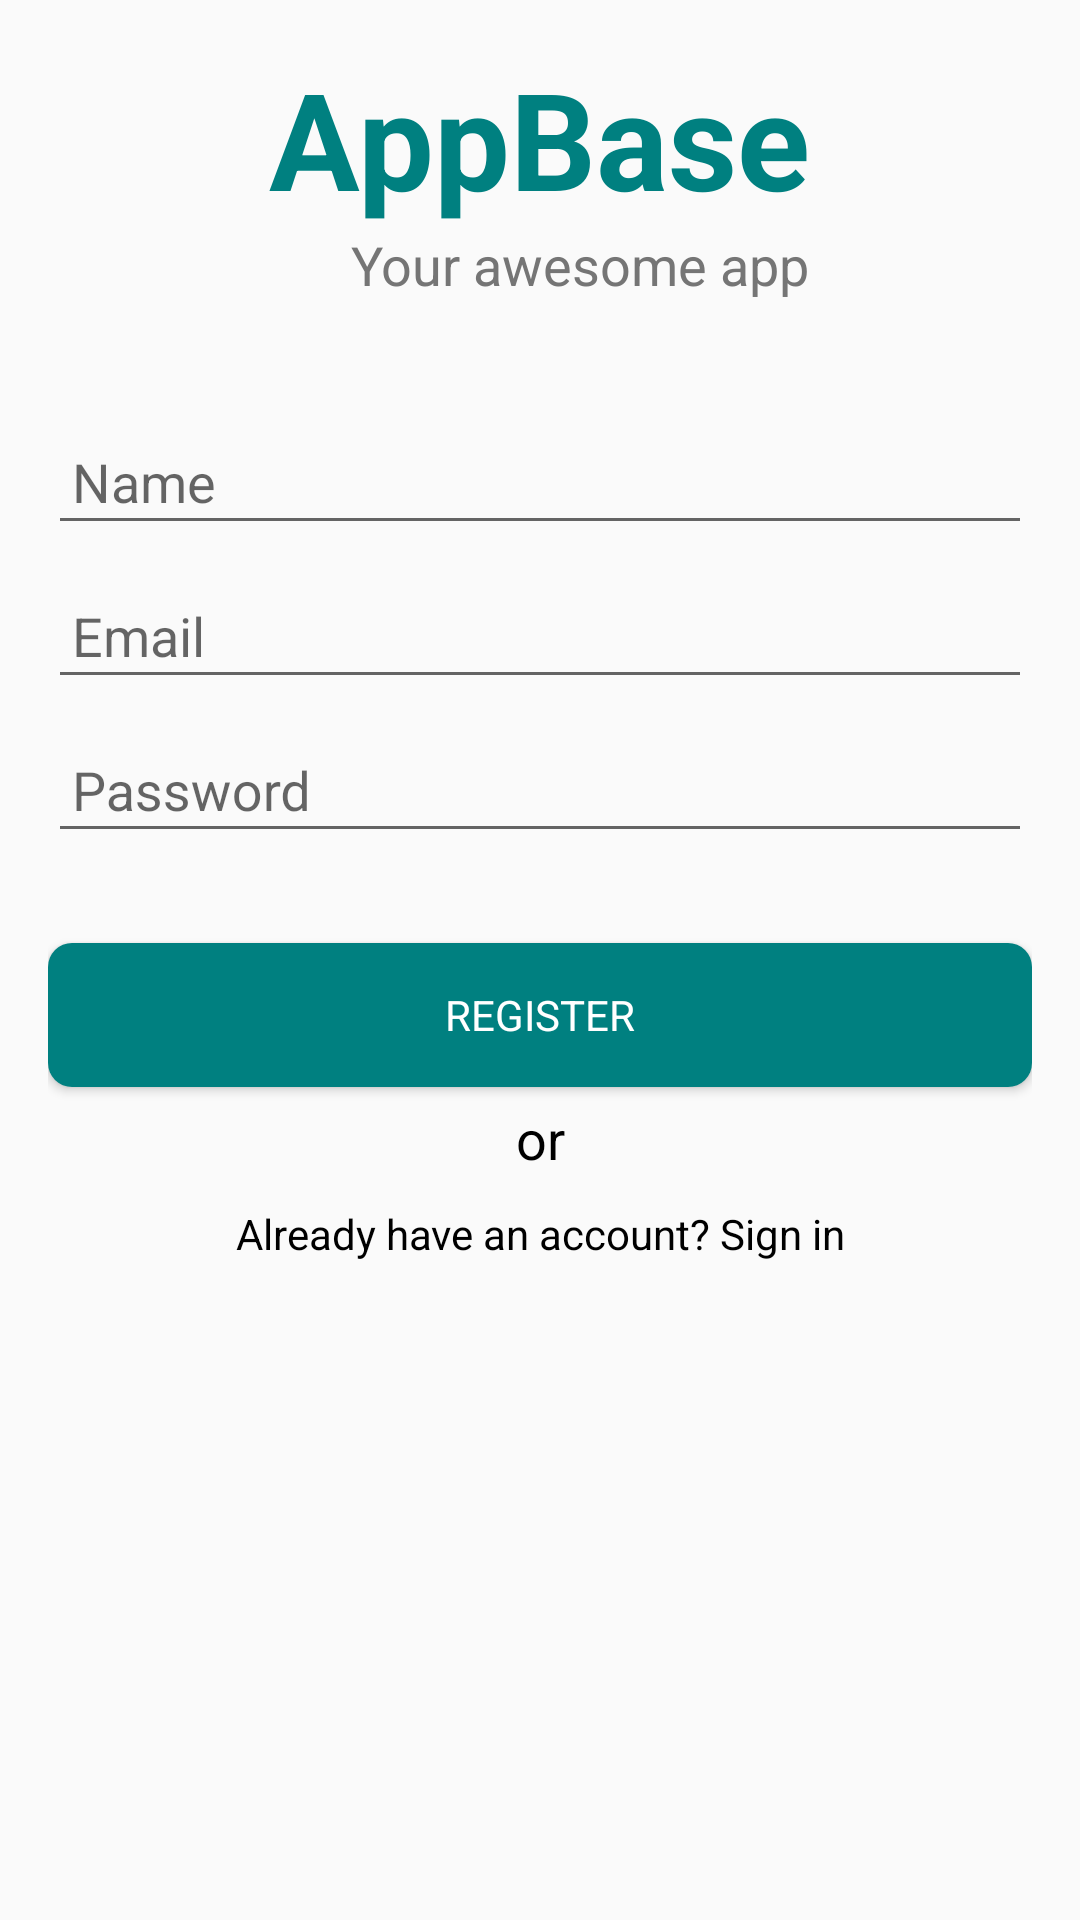

Reconstruct the res/layout file that produces this screen, plus the resources it refers to.
<!-- AndroidManifest.xml: application theme AppTheme -->
<!-- res/layout/activity_create_account.xml -->
<LinearLayout
    xmlns:android="http://schemas.android.com/apk/res/android"
    xmlns:tools="http://schemas.android.com/tools" android:layout_width="match_parent"
    android:layout_height="match_parent" android:gravity="center_horizontal"
    android:orientation="vertical" android:paddingBottom="@dimen/activity_vertical_margin"
    android:paddingLeft="@dimen/activity_horizontal_margin"
    android:paddingRight="@dimen/activity_horizontal_margin"
    android:paddingTop="@dimen/activity_vertical_margin" tools:context=".RegisterActivity">

    <ScrollView android:id="@+id/login_form" android:layout_width="match_parent"
        android:layout_height="match_parent">

        <LinearLayout
            android:layout_width="match_parent"
            android:layout_height="wrap_content"
            android:gravity="center"
            android:orientation="vertical">

            <RelativeLayout
                android:layout_width="match_parent"
                android:layout_marginBottom="10dp"
                android:layout_height="wrap_content">

                <TextView
                    android:id="@+id/txt_logo"
                    android:layout_width="wrap_content"
                    android:layout_height="wrap_content"
                    android:layout_gravity="center_horizontal"
                    android:text="@string/app_name"
                    android:textColor="@color/app_primary"
                    android:textStyle="bold"
                    android:textAppearance="?android:attr/textAppearanceLarge"
                    android:textSize="45dp"
                    android:clickable="true"
                    android:layout_alignParentTop="true"
                    android:layout_centerHorizontal="true" />

                <TextView
                    android:id="@+id/txt_descricao"
                    android:layout_width="wrap_content"
                    android:layout_height="wrap_content"
                    android:textAppearance="?android:attr/textAppearanceMedium"
                    android:text="@string/app_decription"
                    android:textColor="@color/grey_600"
                    android:layout_below="@+id/txt_logo"
                    android:layout_alignRight="@+id/txt_logo"
                    android:layout_alignEnd="@+id/txt_logo" />
            </RelativeLayout>

            <LinearLayout
                android:id="@+id/email_login_form"
                android:layout_width="match_parent"
                android:layout_height="wrap_content"
                android:orientation="vertical"
                android:layout_marginTop="@dimen/loginactivity_logo_from_login"
                android:weightSum="1">

                <android.support.design.widget.TextInputLayout android:layout_width="match_parent"
                    android:layout_height="wrap_content">
                    <AutoCompleteTextView
                        android:id="@+id/edit_nome"
                        android:layout_width="match_parent"
                        android:layout_height="wrap_content"
                        android:hint="@string/prompt_name"
                        android:inputType="textAutoComplete"
                        android:maxLines="1"
                        android:padding="8dp"
                        android:singleLine="true"
                        android:textColorHint="@color/grey_0" />
                    
                </android.support.design.widget.TextInputLayout>

                <android.support.design.widget.TextInputLayout android:layout_width="match_parent"
                    android:layout_height="wrap_content">
                    <AutoCompleteTextView
                        android:id="@+id/edit_email"
                        android:layout_width="match_parent"
                        android:layout_height="wrap_content"
                        android:hint="@string/prompt_email"
                        android:inputType="textEmailAddress"
                        android:maxLines="1"
                        android:padding="8dp"
                        android:singleLine="true"
                        android:textColorHint="@color/grey_0" />
                    
                </android.support.design.widget.TextInputLayout>

                <android.support.design.widget.TextInputLayout android:layout_width="match_parent"
                    android:layout_height="wrap_content">
                    <EditText
                        android:id="@+id/edit_password"
                        android:layout_width="match_parent"
                        android:layout_height="wrap_content"
                        android:layout_marginTop="15dp"
                        android:hint="@string/prompt_password"
                        android:imeActionId="@+id/login"
                        android:imeOptions="actionUnspecified"
                        android:inputType="textPassword"
                        android:maxLines="1"
                        android:padding="8dp"
                        android:singleLine="true"
                        android:textColorHint="@color/grey_0" />
                </android.support.design.widget.TextInputLayout>

                <Button
                    android:id="@+id/btn_register"
                    style="?android:textAppearanceSmall"
                    android:layout_width="match_parent"
                    android:layout_height="wrap_content"
                    android:textColor="@color/grey_0"
                    android:layout_marginTop="30dp"
                    android:background="@drawable/login_btn"
                    android:text="@string/action_register" />

                <TextView
                    android:layout_width="match_parent"
                    android:layout_height="wrap_content"
                    android:layout_marginTop="5dp"
                    android:gravity="center"
                    android:text="@string/different_login"
                    android:textColor="@color/grey_1000"
                    android:textAppearance="?android:attr/textAppearanceMedium" />

                <TextView
                    android:id="@+id/txt_already_have"
                    android:layout_width="wrap_content"
                    android:layout_height="wrap_content"
                    android:layout_weight="1"
                    android:background="@drawable/noaccount_background"
                    android:gravity="center"
                    android:textColor="@color/grey_1000"
                    android:clickable="true"
                    android:padding="10dp"
                    android:text="@string/already_registered"
                    android:textAppearance="?android:attr/textAppearanceSmall"
                    android:layout_gravity="center_horizontal" />

            </LinearLayout>
        </LinearLayout>
    </ScrollView>

</LinearLayout>
<!-- resources referenced by this layout -->
<resources>
  <color name="app_primary">#008080</color>
  <color name="grey_0">#ffffff</color>
  <color name="grey_1000">#000000</color>
  <color name="grey_600">#757575</color>
  <dimen name="activity_horizontal_margin">16dp</dimen>
  <dimen name="activity_vertical_margin">16dp</dimen>
  <dimen name="loginactivity_logo_from_login">20dp</dimen>
  <!-- drawable login_btn (drawable) -->
  <?xml version="1.0" encoding="utf-8"?>
  <shape xmlns:android="http://schemas.android.com/apk/res/android" >
  
      <corners
          android:bottomLeftRadius="8dp"
          android:bottomRightRadius="8dp"
          android:topLeftRadius="8dp"
          android:topRightRadius="8dp" >
      </corners>
  
      
      <solid android:color="#008080" />
  
      
          
          
          
          
          
  
  </shape>
  <!-- drawable noaccount_background (drawable) -->
  <?xml version="1.0" encoding="utf-8"?>
  <selector xmlns:android="http://schemas.android.com/apk/res/android">
      <item android:state_pressed="true"
          android:drawable="@drawable/login_btn_pressed" />
  
      <item android:state_selected="true"
          android:state_pressed="false"
          android:drawable="@drawable/login_btn_pressed" />
  </selector>
  <string name="action_register">Register</string>
  <string name="already_registered">Already have an account? Sign in</string>
  <string name="app_decription">Your awesome app</string>
  <string name="app_name">AppBase</string>
  <string name="different_login">or</string>
  <string name="prompt_email">Email</string>
  <string name="prompt_name">Name</string>
  <string name="prompt_password">Password</string>
  <style name="AppTheme" parent="Theme.AppCompat.Light.DarkActionBar">
          
          <item name="colorPrimary">@color/app_primary</item>
          <item name="colorPrimaryDark">@color/app_primary_dark</item>
          <item name="colorAccent">@color/material_deep_orange_700</item>
      </style>
  <!-- drawable login_btn_pressed (drawable) -->
  <?xml version="1.0" encoding="UTF-8"?>
  <shape xmlns:android="http://schemas.android.com/apk/res/android">
      <solid android:color="@color/app_primary_dark"/>
  </shape>
  <color name="app_primary_dark">#45645C</color>
  <color name="material_deep_orange_700">#ffc53929</color>
</resources>
